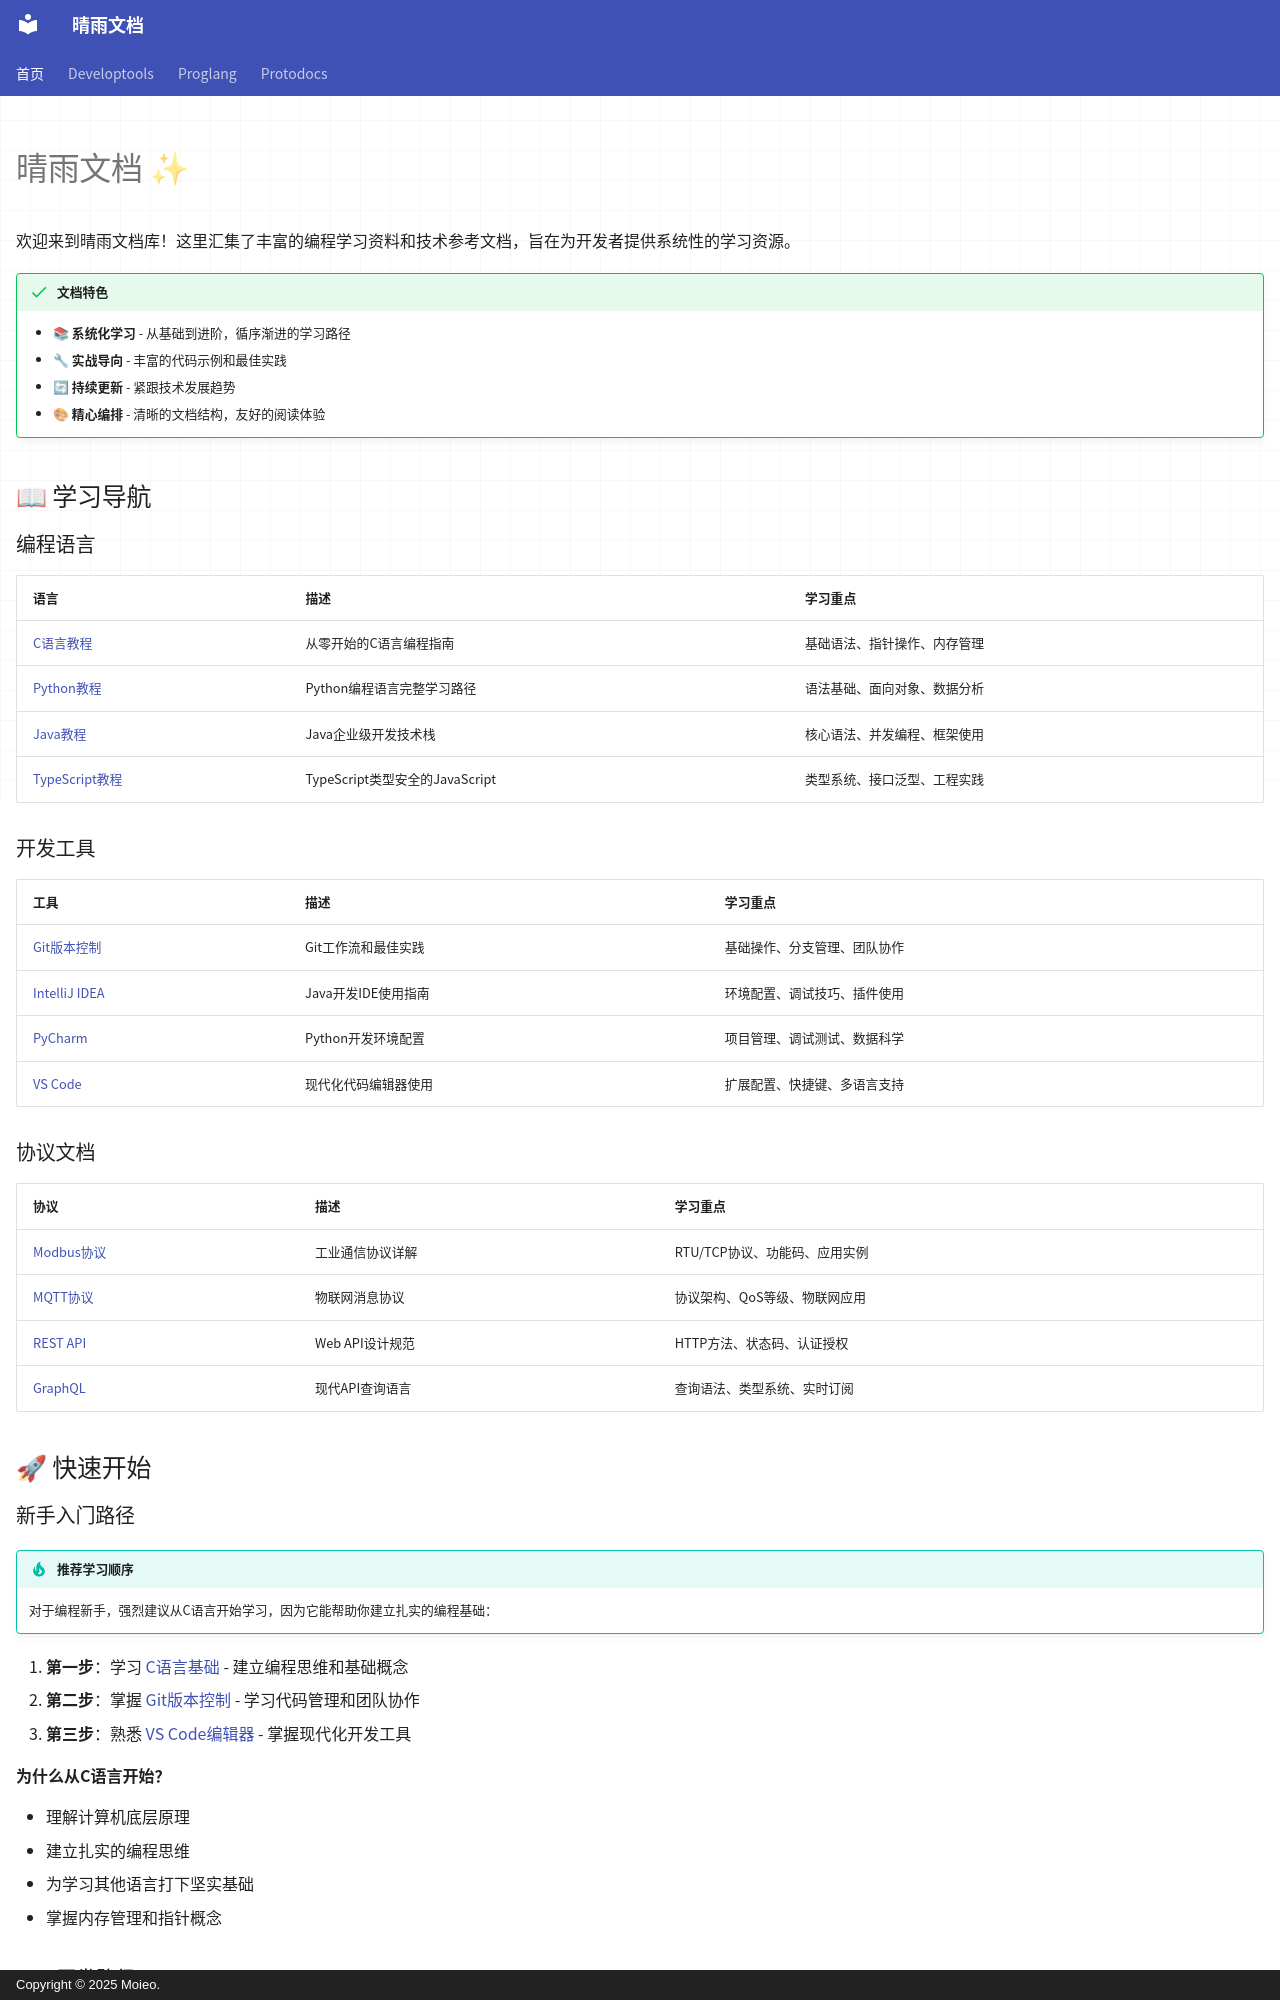

repository: moieo/qingyu-documents · page: index.html · generator: mkdocs · copyright: Copyright © 2025 Moieo.

---
title: '首页'
hide:
  - navigation
  - toc
---
<script>
/* 创建 <style> 标签并写入规则 */
const style = document.createElement('style');
style.textContent = `
  /* 隐藏 footer 导航条 */
  .md-footer__inner { display: none !important; }

  /* 文章容器居中 + 限宽 */
  .md-content__inner {
    max-width: 680px;
    padding: 20px;
    margin: 0 auto;
  }
`;
document.head.appendChild(style);
</script>

# 晴雨文档 ✨

欢迎来到晴雨文档库！这里汇集了丰富的编程学习资料和技术参考文档，旨在为开发者提供系统性的学习资源。

!!! success "文档特色"
    - **📚 系统化学习** - 从基础到进阶，循序渐进的学习路径
    - **🔧 实战导向** - 丰富的代码示例和最佳实践
    - **🔄 持续更新** - 紧跟技术发展趋势
    - **🎨 精心编排** - 清晰的文档结构，友好的阅读体验

## 📖 学习导航

### 编程语言

| 语言 | 描述 | 学习重点 |
|------|------|----------|
| [C语言教程](proglang/clang-tutorial/index.md) | 从零开始的C语言编程指南 | 基础语法、指针操作、内存管理 |
| [Python教程](proglang/python-tutorial/index.md) | Python编程语言完整学习路径 | 语法基础、面向对象、数据分析 |
| [Java教程](proglang/java-tutorial/index.md) | Java企业级开发技术栈 | 核心语法、并发编程、框架使用 |
| [TypeScript教程](proglang/typescript-tutorial/index.md) | TypeScript类型安全的JavaScript | 类型系统、接口泛型、工程实践 |

### 开发工具

| 工具 | 描述 | 学习重点 |
|------|------|----------|
| [Git版本控制](developtools/git.md) | Git工作流和最佳实践 | 基础操作、分支管理、团队协作 |
| [IntelliJ IDEA](developtools/idea.md) | Java开发IDE使用指南 | 环境配置、调试技巧、插件使用 |
| [PyCharm](developtools/pycharm.md) | Python开发环境配置 | 项目管理、调试测试、数据科学 |
| [VS Code](developtools/vscode.md) | 现代化代码编辑器使用 | 扩展配置、快捷键、多语言支持 |

### 协议文档

| 协议 | 描述 | 学习重点 |
|------|------|----------|
| [Modbus协议](protodocs/modbus/index.md) | 工业通信协议详解 | RTU/TCP协议、功能码、应用实例 |
| [MQTT协议](protodocs/mqtt.md) | 物联网消息协议 | 协议架构、QoS等级、物联网应用 |
| [REST API](protodocs/rest-api/index.md) | Web API设计规范 | HTTP方法、状态码、认证授权 |
| [GraphQL](protodocs/graphql/index.md) | 现代API查询语言 | 查询语法、类型系统、实时订阅 |

## 🚀 快速开始
